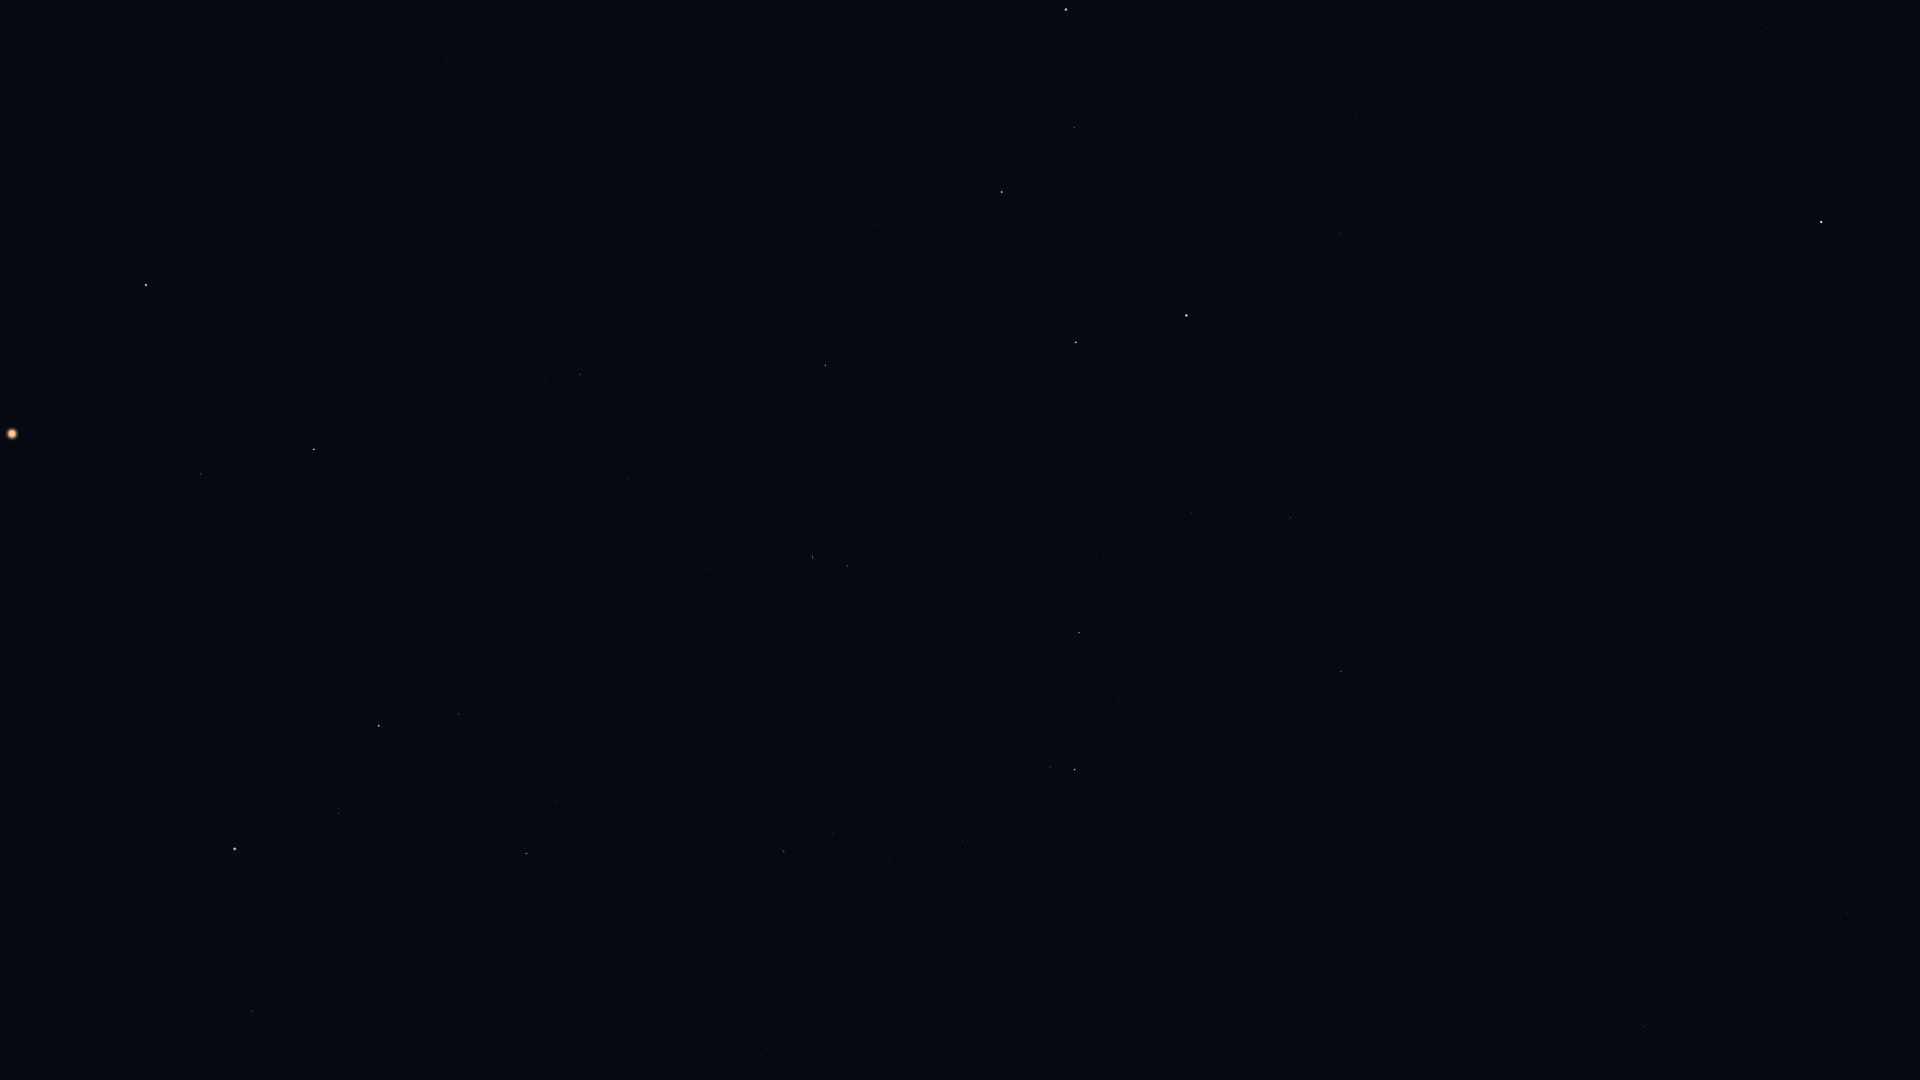

The table this chart was drawn from, first rows:
Star_ID, Name, X, Y
22783, HIP 22783, 1873, 771
24003, Mago, 1837, 692
25110, HIP 25110, 1817, 465
30060, HIP 30060, 1619, 902
33449, HIP 33449, 1513, 869
36145, HIP 36145, 1321, 988
40687, Násti, 1374, 683
41075, Alsciaukat, 1077, 940
41704, Muscida, 1341, 671
43587, Copernicus, 742, 1032
43674, Stribor, 824, 970
44127, Talitha, 1075, 770
44248, HIP 44248, 963, 841
44471, Alkaphrah, 1050, 767
44700, HIP 44700, 890, 860
44946, Nahn, 580, 1036
45688, HIP 45688, 833, 834
45860, HIP 45860, 784, 851
46471, Intercrus, 975, 707
46750, Alterf, 542, 925
46952, HIP 46952, 794, 781
47087, Illyrian, 760, 791
47508, Subra, 253, 1011
48455, Rasalas, 556, 802
49593, HIP 49593, 711, 662
49669, Regulus, 235, 849
50335, Adhafera, 459, 714
50372, Tania Borealis, 847, 566
50583, Algieba, 379, 726
50801, Tania Australis, 813, 557
51233, HIP 51233, 710, 569
53229, Praecipua, 628, 479
53721, Chalawan, 750, 422
53910, Merak, 1076, 342
54061, Dubhe, 1186, 316
54539, HIP 54539, 825, 365
54872, Zosma, 314, 450
54879, Chertan, 201, 474
55219, Alula Borealis, 580, 374
56211, Giausar, 1340, 233
56508, Formosa, 291, 341
57399, Taiyangshou, 877, 224
57632, Denebola, 146, 285
57820, Aniara, 1086, 197
58001, Phecda, 1002, 192
58952, Tonatiuh, 1507, 180
59774, Megrez, 1074, 128
61177, Funi, 1458, 136
61281, HIP 61281, 1356, 115
61317, Chara, 739, 40
62223, La Superba, 833, 4
62423, Tianyi, 1296, 74
62956, Alioth, 1066, 10
63076, Taiyi, 1271, 51
85822, Yildun, 1806, 128
